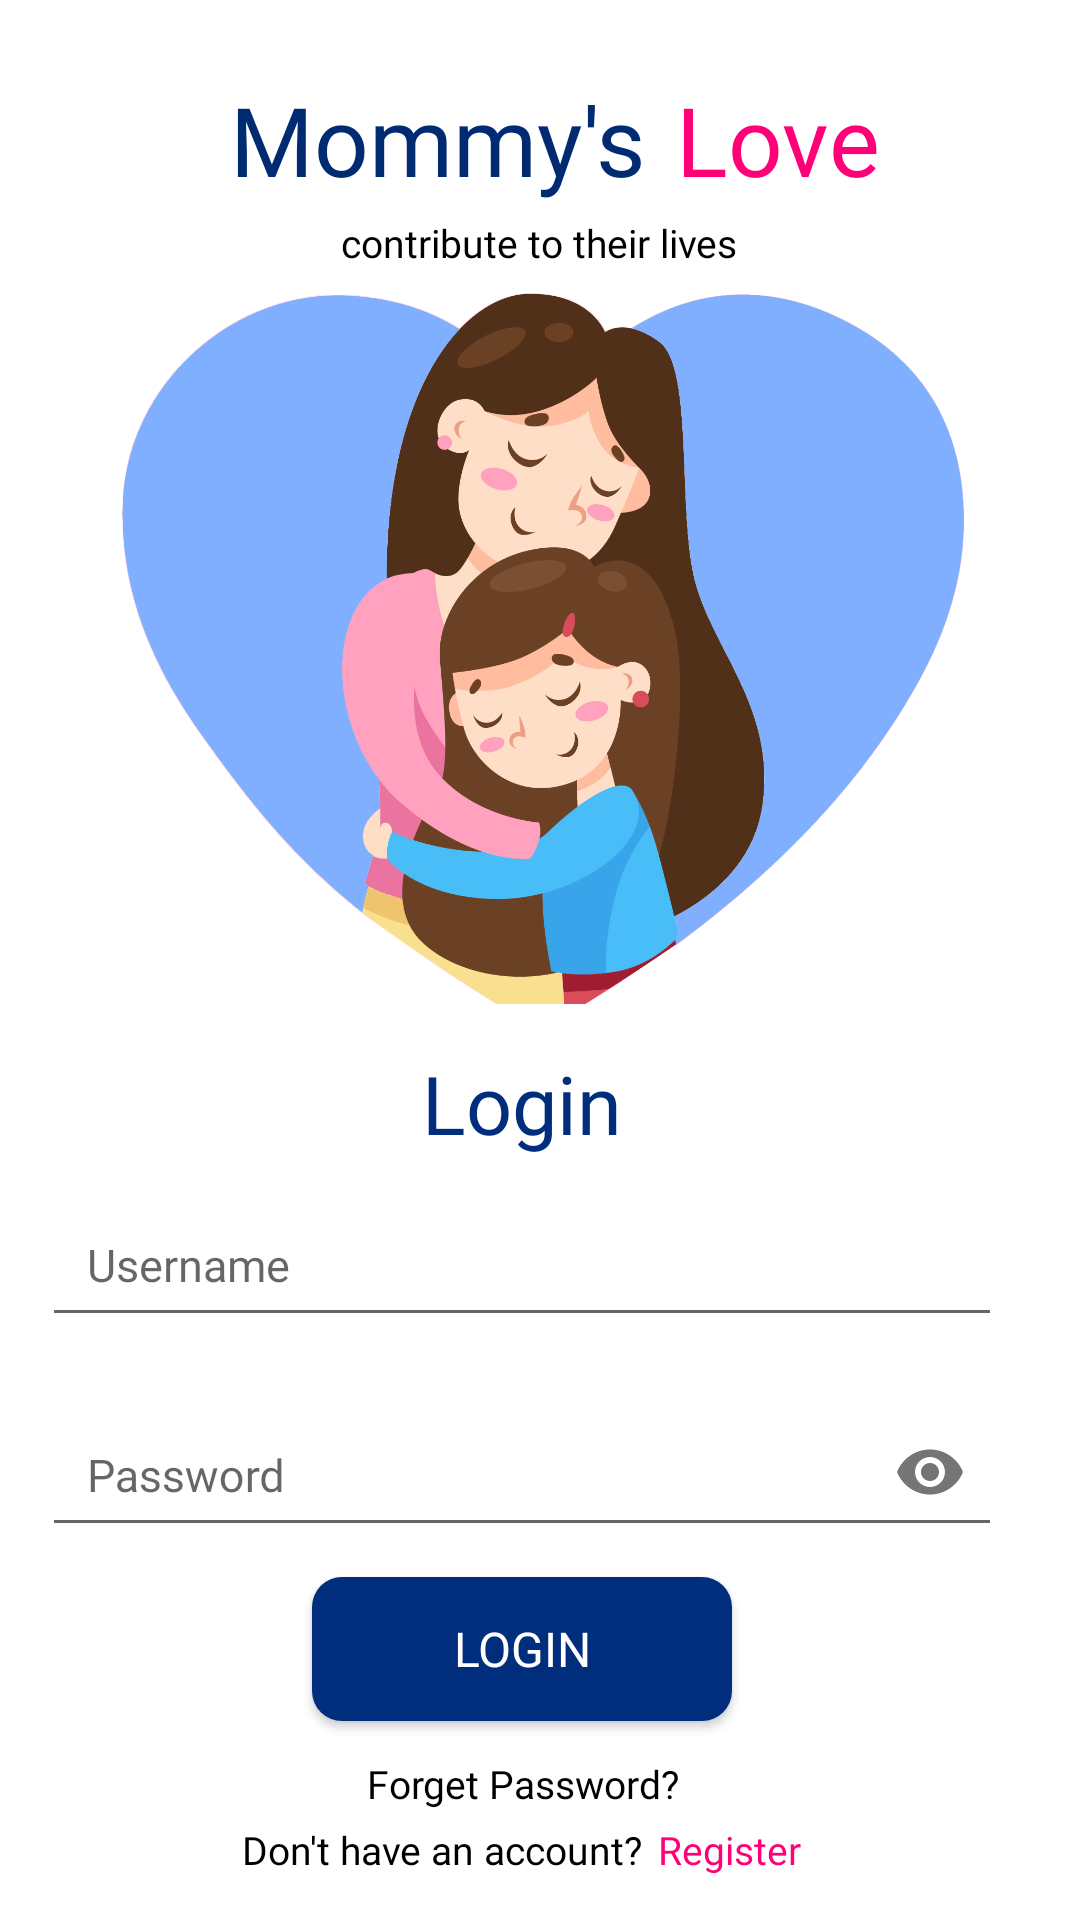

Android layout source for this screen:
<!-- AndroidManifest.xml: application theme AppTheme -->
<!-- res/layout/activity_login.xml -->
<?xml version="1.0" encoding="utf-8"?>
<RelativeLayout xmlns:android="http://schemas.android.com/apk/res/android"
    xmlns:tools="http://schemas.android.com/tools"
    android:layout_width="match_parent"
    android:layout_height="match_parent"
    xmlns:app="http://schemas.android.com/apk/res-auto"
    android:background="@color/white"
    android:focusableInTouchMode="true"
    tools:context=".Login">

    <LinearLayout
        android:id="@+id/topic"
        android:layout_centerHorizontal="true"
        android:layout_width="wrap_content"
        android:layout_height="wrap_content"
        android:orientation="horizontal">

        <TextView
            android:layout_width="wrap_content"
            android:layout_height="wrap_content"
            android:layout_marginTop="25dp"
            android:layout_marginLeft="10dp"
            android:text="Mommy's"
            android:textColor="@color/textdark"
            android:fontFamily="@font/bold"
            android:textSize="32sp" />

        <TextView
            android:layout_width="wrap_content"
            android:layout_height="wrap_content"
            android:layout_marginTop="25dp"
            android:layout_marginLeft="10dp"
            android:text="Love"
            android:textColor="#ff0078"
            android:fontFamily="@font/bold"
            android:textSize="32sp" />

    </LinearLayout>


    <TextView
        android:id="@+id/desc"
        android:layout_width="wrap_content"
        android:layout_height="wrap_content"
        android:layout_below="@+id/topic"
        android:layout_centerHorizontal="true"
        android:layout_marginTop="4dp"
        android:gravity="center"
        android:text="contribute to their lives"
        android:textColor="@color/black"
        android:fontFamily="@font/regular"
        android:textSize="13sp" />

    <ImageView
        android:layout_centerHorizontal="true"
        android:id="@+id/img"
        android:layout_width="350dp"
        android:layout_height="300dp"
        android:layout_below="@id/desc"
        android:layout_above="@id/card"
        android:scaleType="centerCrop"
        android:src="@drawable/homelogin" />

        <LinearLayout
            android:id="@+id/card"
            android:layout_alignParentBottom="true"
            android:layout_width="match_parent"
            android:layout_height="wrap_content"
            android:layout_marginLeft="14dp"
            android:layout_marginRight="14dp"
            android:orientation="vertical"
            android:paddingRight="12dp">

            <TextView
                android:layout_width="wrap_content"
                android:layout_height="wrap_content"
                android:layout_gravity="center"
                android:layout_marginTop="15dp"
                android:fontFamily="@font/medium"
                android:text="Login"
                android:textColor="@color/colorPrimaryDark"
                android:textSize="27dp" />

            <com.google.android.material.textfield.TextInputLayout
                android:layout_width="match_parent"
                android:layout_height="60dp"
                android:gravity="bottom">

                <EditText
                    android:id="@+id/username"
                    android:inputType="text"
                    android:layout_width="match_parent"
                    android:layout_height="50dp"
                    android:hint="Username"
                    android:fontFamily="@font/regular"
                    android:paddingLeft="15dp"
                    android:paddingRight="15dp"
                    android:textColor="@color/black"
                    android:textSize="15sp" />

            </com.google.android.material.textfield.TextInputLayout>

            <com.google.android.material.textfield.TextInputLayout
                android:layout_width="match_parent"
                android:layout_height="70dp"
                android:gravity="bottom"
                app:passwordToggleEnabled="true">

                <EditText
                    android:id="@+id/password"
                    android:inputType="textPassword"
                    android:layout_width="match_parent"
                    android:layout_height="50dp"
                    android:hint="Password"
                    android:fontFamily="@font/regular"
                    android:paddingLeft="15dp"
                    android:paddingRight="15dp"
                    android:textColor="@color/black"
                    android:textSize="15sp" />

            </com.google.android.material.textfield.TextInputLayout>

            <Button
                android:id="@+id/login"
                android:layout_width="140dp"
                android:layout_height="wrap_content"
                android:layout_gravity="center"
                android:layout_marginTop="10dp"
                android:layout_marginBottom="10dp"
                android:text="Login"
                android:background="@drawable/btn_login"
                android:textColor="@color/white"
                android:fontFamily="@font/bold"
                android:textSize="16dp"/>

            <TextView
                android:layout_width="wrap_content"
                android:layout_height="wrap_content"
                android:layout_below="@+id/login"
                android:layout_gravity="center"
                android:layout_marginTop="2dp"
                android:layout_marginBottom="3dp"
                android:gravity="center"
                android:text="Forget Password?"
                android:textColor="@color/black"
                android:fontFamily="@font/regular"
                android:textSize="13sp" />

            <LinearLayout
                android:layout_gravity="center"
                android:layout_width="wrap_content"
                android:layout_height="wrap_content"
                android:layout_marginTop="5dp"
                android:orientation="horizontal">

                <TextView
                    android:layout_width="wrap_content"
                    android:layout_height="wrap_content"
                    android:layout_below="@+id/login"
                    android:layout_gravity="center"
                    android:layout_marginTop="1dp"
                    android:layout_marginBottom="10dp"
                    android:gravity="center"
                    android:text="Don't have an account?"
                    android:textColor="@color/black"
                    android:fontFamily="@font/regular"
                    android:textSize="13sp" />

                <TextView
                    android:layout_width="wrap_content"
                    android:layout_height="wrap_content"
                    android:layout_below="@+id/login"
                    android:layout_gravity="center"
                    android:layout_marginTop="1dp"
                    android:layout_marginBottom="10dp"
                    android:layout_marginLeft="5dp"
                    android:gravity="center"
                    android:text="Register"
                    android:textColor="#ff0078"
                    android:fontFamily="@font/regular"
                    android:textSize="13sp" />

            </LinearLayout>



        </LinearLayout>

</RelativeLayout>
<!-- resources referenced by this layout -->
<resources>
  <color name="black">#000000</color>
  <color name="colorPrimaryDark">#002E7C</color>
  <color name="textdark">#002b73</color>
  <color name="white">#FFFFFF</color>
  <!-- drawable btn_login (drawable) -->
  <?xml version="1.0" encoding="utf-8"?>
  <shape xmlns:android="http://schemas.android.com/apk/res/android"
      android:shape="rectangle">
  
      <solid
          android:color="@color/colorPrimary"
          />
  
      <corners
          android:radius="10dp"
          />
  </shape>
  <!-- drawable homelogin: png bitmap (drawable, 406879 bytes) -->
  <style name="AppTheme" parent="Theme.AppCompat.Light.NoActionBar">
          
          <item name="colorPrimary">@color/colorPrimary</item>
          <item name="colorPrimaryDark">@color/colorPrimaryDark</item>
          <item name="colorAccent">@color/colorAccent</item>
      </style>
  <color name="colorPrimary">#002E7C</color>
  <color name="colorAccent">#03DAC5</color>
</resources>
